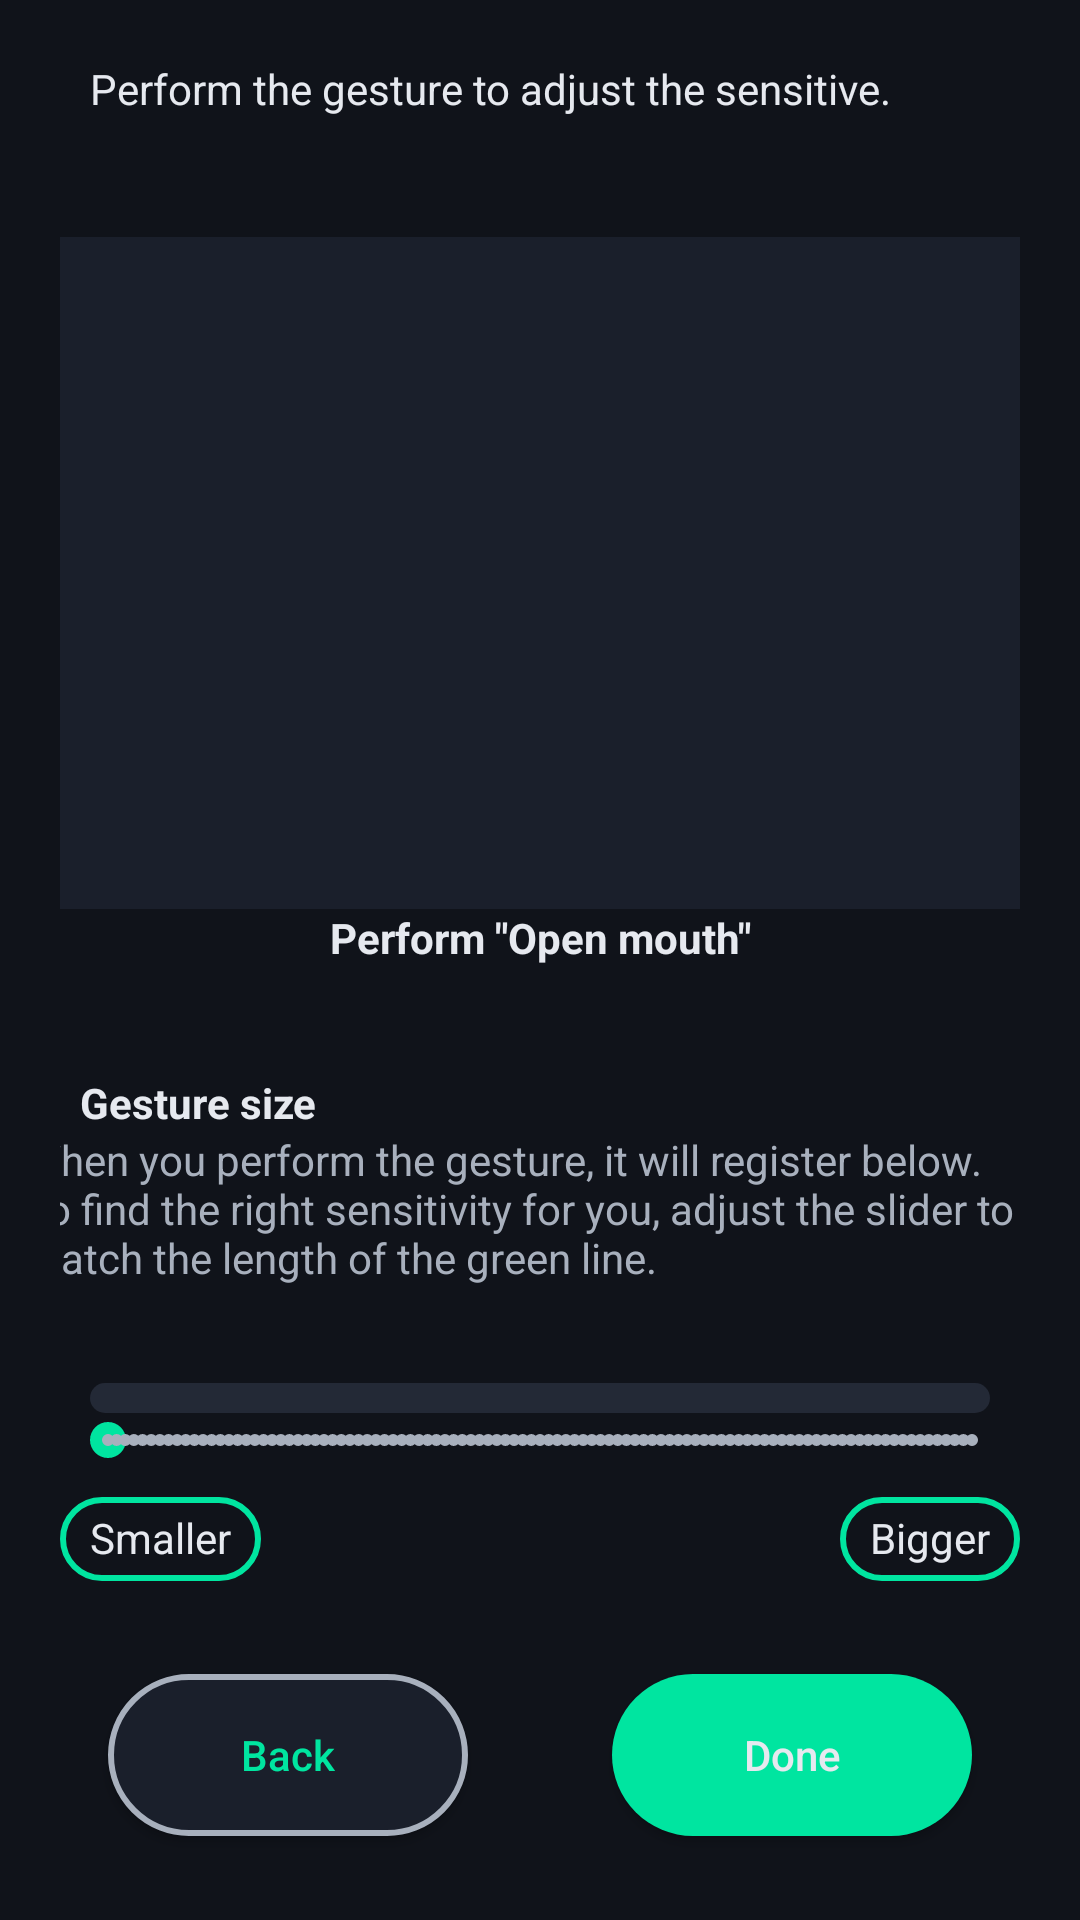

The Android layout XML behind this screen, and the referenced resources:
<!-- AndroidManifest.xml: application theme AppTheme -->
<!-- res/layout/activity_gesture_size.xml -->
<?xml version="1.0" encoding="utf-8"?>
<androidx.constraintlayout.widget.ConstraintLayout xmlns:android="http://schemas.android.com/apk/res/android"
    xmlns:app="http://schemas.android.com/apk/res-auto"
    xmlns:tools="http://schemas.android.com/tools"
    android:id="@+id/gestureSizeLayout"
    android:layout_width="match_parent"
    android:layout_height="match_parent"
    android:padding="20dp"
    tools:context=".GestureSizeActivity">


    <TextView
        android:id="@+id/title"
        android:layout_width="wrap_content"
        android:layout_height="wrap_content"
        android:layout_marginStart="10dp"
        android:text="Perform the gesture to adjust the sensitive."
        android:textSize="14sp"
        app:layout_constraintStart_toStartOf="parent"
        app:layout_constraintTop_toTopOf="parent" />

    <LinearLayout
        android:id="@+id/cameraBoxPlaceHolder"
        android:layout_width="333dp"
        android:layout_height="224dp"
        android:layout_marginStart="10dp"
        android:layout_marginTop="40dp"
        android:layout_marginEnd="10dp"
        android:background="@color/esports_surface"
        android:orientation="vertical"
        app:layout_constraintEnd_toEndOf="parent"
        app:layout_constraintStart_toStartOf="parent"
        app:layout_constraintTop_toBottomOf="@+id/title"></LinearLayout>

    <TextView
        android:id="@+id/gestureSizeTitle"
        android:layout_width="wrap_content"
        android:layout_height="wrap_content"
        android:layout_marginTop="36dp"
        android:text="Gesture size"
        android:textSize="14sp"
        android:textStyle="bold"
        app:layout_constraintEnd_toEndOf="parent"
        app:layout_constraintHorizontal_bias="0.027"
        app:layout_constraintStart_toStartOf="parent"
        app:layout_constraintTop_toBottomOf="@+id/targetGesture" />

    <TextView
        android:id="@+id/gestureSizeDescription"
        android:layout_width="345dp"
        android:layout_height="64dp"
        android:lines="3"
        android:text="When you perform the gesture, it will register below. To find the right sensitivity for you, adjust the slider to match the length of the green line."
        android:textColor="@color/esports_text_dim"
        app:layout_constraintEnd_toEndOf="parent"
        app:layout_constraintStart_toStartOf="parent"
        app:layout_constraintTop_toBottomOf="@+id/gestureSizeTitle" />

    <ProgressBar
        android:id="@+id/gestureSizeBar"
        style="?android:attr/progressBarStyleHorizontal"
        android:layout_width="match_parent"
        android:layout_height="10dp"
        android:layout_marginStart="10dp"
        android:layout_marginTop="20dp"
        android:layout_marginEnd="10dp"
        android:progressDrawable="@drawable/custom_progress"
        app:layout_constraintEnd_toEndOf="parent"
        app:layout_constraintHorizontal_bias="0.0"
        app:layout_constraintStart_toStartOf="parent"
        app:layout_constraintTop_toBottomOf="@+id/gestureSizeDescription" />

    <SeekBar
        android:id="@+id/gestureSizeSeekBar"
        style="@style/Widget.AppCompat.SeekBar.Discrete"
        android:layout_width="match_parent"
        android:layout_height="wrap_content"
        android:maxHeight="3dp"
        android:progressDrawable="@drawable/custom_seekbar"
        android:thumbTint="@color/esports_accent"
        app:layout_constraintEnd_toEndOf="parent"
        app:layout_constraintHorizontal_bias="0.0"
        app:layout_constraintStart_toStartOf="parent"
        app:layout_constraintTop_toBottomOf="@+id/gestureSizeBar" />

    <TextView
        android:id="@+id/Smaller"
        android:layout_width="wrap_content"
        android:layout_height="wrap_content"
        android:layout_marginTop="10dp"
        android:background="@drawable/textview_custom"
        android:paddingLeft="10dp"
        android:paddingTop="4dp"
        android:paddingRight="10dp"
        android:paddingBottom="5dp"
        android:text="Smaller"
        android:textColor="@color/esports_text"
        app:layout_constraintStart_toStartOf="@+id/gestureSizeSeekBar"
        app:layout_constraintTop_toBottomOf="@+id/gestureSizeSeekBar" />

    <TextView
        android:id="@+id/Bigger"
        android:layout_width="wrap_content"
        android:layout_height="wrap_content"
        android:layout_marginTop="10dp"
        android:background="@drawable/textview_custom"
        android:paddingLeft="10dp"
        android:paddingTop="4dp"
        android:paddingRight="10dp"
        android:paddingBottom="5dp"
        android:text="Bigger"
        android:textColor="@color/esports_text"
        app:layout_constraintEnd_toEndOf="@+id/gestureSizeSeekBar"
        app:layout_constraintTop_toBottomOf="@+id/gestureSizeSeekBar" />

    <Button
        android:id="@+id/doneBtn"
        android:layout_width="wrap_content"
        android:layout_height="wrap_content"
        android:layout_marginEnd="16dp"
        android:layout_marginBottom="8dp"
        android:background="@drawable/round_button"
        android:text="Done"
        android:textAllCaps="false"
        app:layout_constraintBottom_toBottomOf="parent"
        app:layout_constraintEnd_toEndOf="parent" />

    <Button
        android:id="@+id/backBtn"
        android:layout_width="wrap_content"
        android:layout_height="wrap_content"
        android:layout_marginStart="16dp"
        android:layout_marginBottom="8dp"
        android:background="@drawable/round_button_w"
        android:text="Back"
        android:textAllCaps="false"
        android:textColor="@color/esports_accent"
        app:layout_constraintBottom_toBottomOf="parent"
        app:layout_constraintStart_toStartOf="parent" />

    <TextView
        android:id="@+id/targetGesture"
        android:layout_width="wrap_content"
        android:layout_height="wrap_content"
        android:text="Perform &quot;Open mouth&quot;"
        android:textStyle="bold"
        app:layout_constraintEnd_toEndOf="@+id/cameraBoxPlaceHolder"
        app:layout_constraintStart_toStartOf="@+id/cameraBoxPlaceHolder"
        app:layout_constraintTop_toBottomOf="@+id/cameraBoxPlaceHolder" />


</androidx.constraintlayout.widget.ConstraintLayout>
<!-- resources referenced by this layout -->
<resources>
  <color name="esports_accent">#00E5A0</color>
  <color name="esports_surface">#1A1F2B</color>
  <color name="esports_text">#E6E9EF</color>
  <color name="esports_text_dim">#A8B0BD</color>
  <!-- drawable custom_progress (drawable) -->
  <?xml version="1.0" encoding="utf-8"?>
  <layer-list xmlns:android="http://schemas.android.com/apk/res/android">
      <item android:id="@android:id/background">
          <shape android:shape="rectangle">
              <corners android:radius="6dp"/>
              <solid android:color="@color/esports_surface_elevated"/>
          </shape>
      </item>
  
      <item android:id="@android:id/progress">
          <scale android:scaleWidth="100%">
              <shape android:shape="rectangle">
                  <corners android:radius="6dp"/>
                  <solid android:color="@color/esports_accent"/>
              </shape>
          </scale>
      </item>
  </layer-list>
  <!-- drawable custom_seekbar (drawable) -->
  <?xml version="1.0" encoding="utf-8"?>
  <layer-list xmlns:android="http://schemas.android.com/apk/res/android">
      
      <item android:id="@android:id/background">
          <shape>
              <solid android:color="@color/esports_surface_elevated" /> 
          </shape>
      </item>
      
      <item android:id="@android:id/progress">
          <clip>
              <shape>
                  <solid android:color="@color/esports_accent" /> 
              </shape>
          </clip>
      </item>
  </layer-list>
  <!-- drawable round_button (drawable) -->
  <?xml version="1.0" encoding="utf-8"?>
  <shape xmlns:android="http://schemas.android.com/apk/res/android">
      <solid android:color="@color/esports_accent" />
      <corners android:radius="500dp" />
  </shape>
  <!-- drawable round_button_w (drawable) -->
  <?xml version="1.0" encoding="utf-8"?>
  <shape xmlns:android="http://schemas.android.com/apk/res/android">
      <solid android:color="@color/esports_surface" />
      <stroke android:width="2dp" android:color="@color/esports_text_dim" />
      <corners android:radius="500dp" />
  </shape>
  <!-- drawable textview_custom (drawable) -->
  <?xml version="1.0" encoding="utf-8"?>
  <shape xmlns:android="http://schemas.android.com/apk/res/android">
      <stroke
          android:width="2dp"
          android:color="@color/esports_accent" />
      <corners android:radius="100dp" />
  </shape>
  <style name="AppTheme" parent="Theme.AppCompat">
          <item name="android:windowBackground">@color/esports_bg</item>
          <item name="android:colorBackground">@color/esports_bg</item>
          <item name="android:textColor">@color/esports_text</item>
          <item name="android:textColorHint">@color/esports_text_dim</item>
          <item name="android:statusBarColor">@color/esports_bg</item>
          <item name="android:navigationBarColor">@color/esports_bg</item>
          <item name="android:windowLightStatusBar">false</item>
          <item name="android:buttonStyle">@style/MyButtonStyle</item>
          <item name="colorPrimary">@color/esports_bg</item>
          <item name="colorPrimaryDark">@color/esports_bg</item>
          <item name="colorAccent">@color/esports_accent</item>
          <item name="colorControlActivated">@color/esports_accent</item>
          <item name="colorControlNormal">@color/esports_text_dim</item>
          <item name="colorButtonNormal">@color/esports_surface</item>
      </style>
  <color name="esports_surface_elevated">#232936</color>
  <color name="esports_bg">#10131A</color>
  <style name="MyButtonStyle" parent="Widget.AppCompat.Button">
          <item name="android:textColor">@color/esports_text</item>
          <item name="android:minHeight">54dp</item>
          <item name="android:minWidth">120dp</item>
      </style>
</resources>
